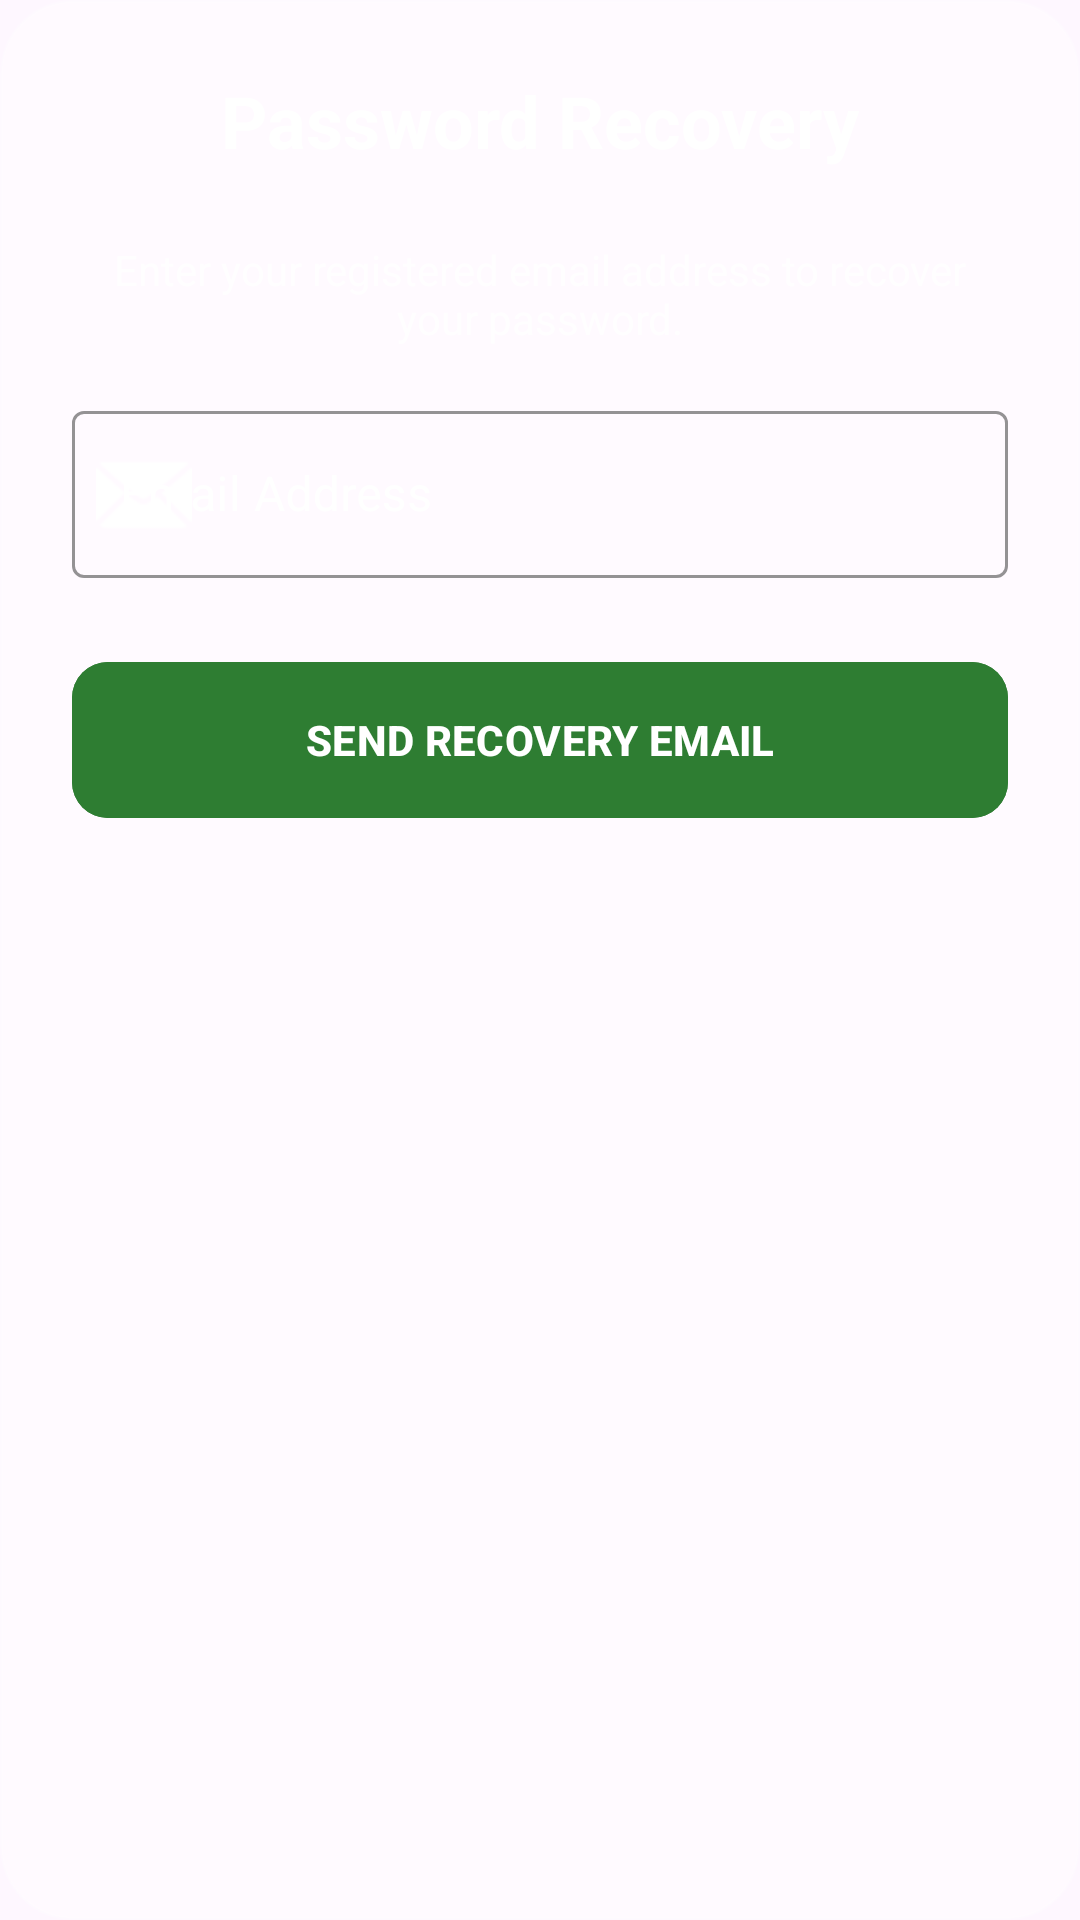

The Android layout XML behind this screen, and the referenced resources:
<!-- AndroidManifest.xml: application theme Theme.Livestock -->
<!-- res/layout/dialog_forgot_password.xml -->
<?xml version="1.0" encoding="utf-8"?>
<LinearLayout xmlns:android="http://schemas.android.com/apk/res/android"
    xmlns:app="http://schemas.android.com/apk/res-auto"
    android:layout_width="match_parent"
    android:layout_height="wrap_content"
    android:orientation="vertical"
    android:padding="24dp"
    android:background="@drawable/glass_background">

    <TextView
        android:layout_width="wrap_content"
        android:layout_height="wrap_content"
        android:text="Password Recovery"
        android:textColor="@color/white"
        android:textSize="24sp"
        android:textStyle="bold"
        android:layout_gravity="center"
        android:layout_marginBottom="24dp"/>

    <TextView
        android:layout_width="match_parent"
        android:layout_height="wrap_content"
        android:text="Enter your registered email address to recover your password."
        android:textColor="@color/white"
        android:alpha="0.8"
        android:layout_marginBottom="16dp"
        android:gravity="center"/>

    <com.google.android.material.textfield.TextInputLayout
        style="@style/Widget.MaterialComponents.TextInputLayout.OutlinedBox"
        android:layout_width="match_parent"
        android:layout_height="wrap_content"
        android:hint="Email Address"
        android:textColorHint="@color/white"
        app:boxStrokeColor="@color/white"
        app:hintTextColor="@color/white"
        app:startIconDrawable="@android:drawable/ic_dialog_email"
        app:startIconTint="@color/white">

        <com.google.android.material.textfield.TextInputEditText
            android:id="@+id/et_reset_email"
            android:layout_width="match_parent"
            android:layout_height="wrap_content"
            android:inputType="textEmailAddress"
            android:textColor="@color/white" />
    </com.google.android.material.textfield.TextInputLayout>

    <com.google.android.material.button.MaterialButton
        android:id="@+id/btn_reset_password"
        android:layout_width="match_parent"
        android:layout_height="60dp"
        android:layout_marginTop="24dp"
        android:backgroundTint="@color/beautiful_green"
        android:text="SEND RECOVERY EMAIL"
        android:textStyle="bold"
        app:cornerRadius="12dp" />

</LinearLayout>
<!-- resources referenced by this layout -->
<resources>
  <color name="beautiful_green">#2E7D32</color>
  <color name="white">#FFFFFFFF</color>
  <!-- drawable glass_background (drawable) -->
  <?xml version="1.0" encoding="utf-8"?>
  <shape xmlns:android="http://schemas.android.com/apk/res/android"
      android:shape="rectangle">
      <solid android:color="#4DFFFFFF" /> 
      <corners android:radius="24dp" />
      <stroke android:width="1dp" android:color="#33FFFFFF" />
  </shape>
  <style name="Theme.Livestock" parent="Base.Theme.Livestock" />
  <style name="Base.Theme.Livestock" parent="Theme.Material3.DayNight.NoActionBar">
          
          <item name="colorPrimary">@color/beautiful_green</item>
      </style>
</resources>
